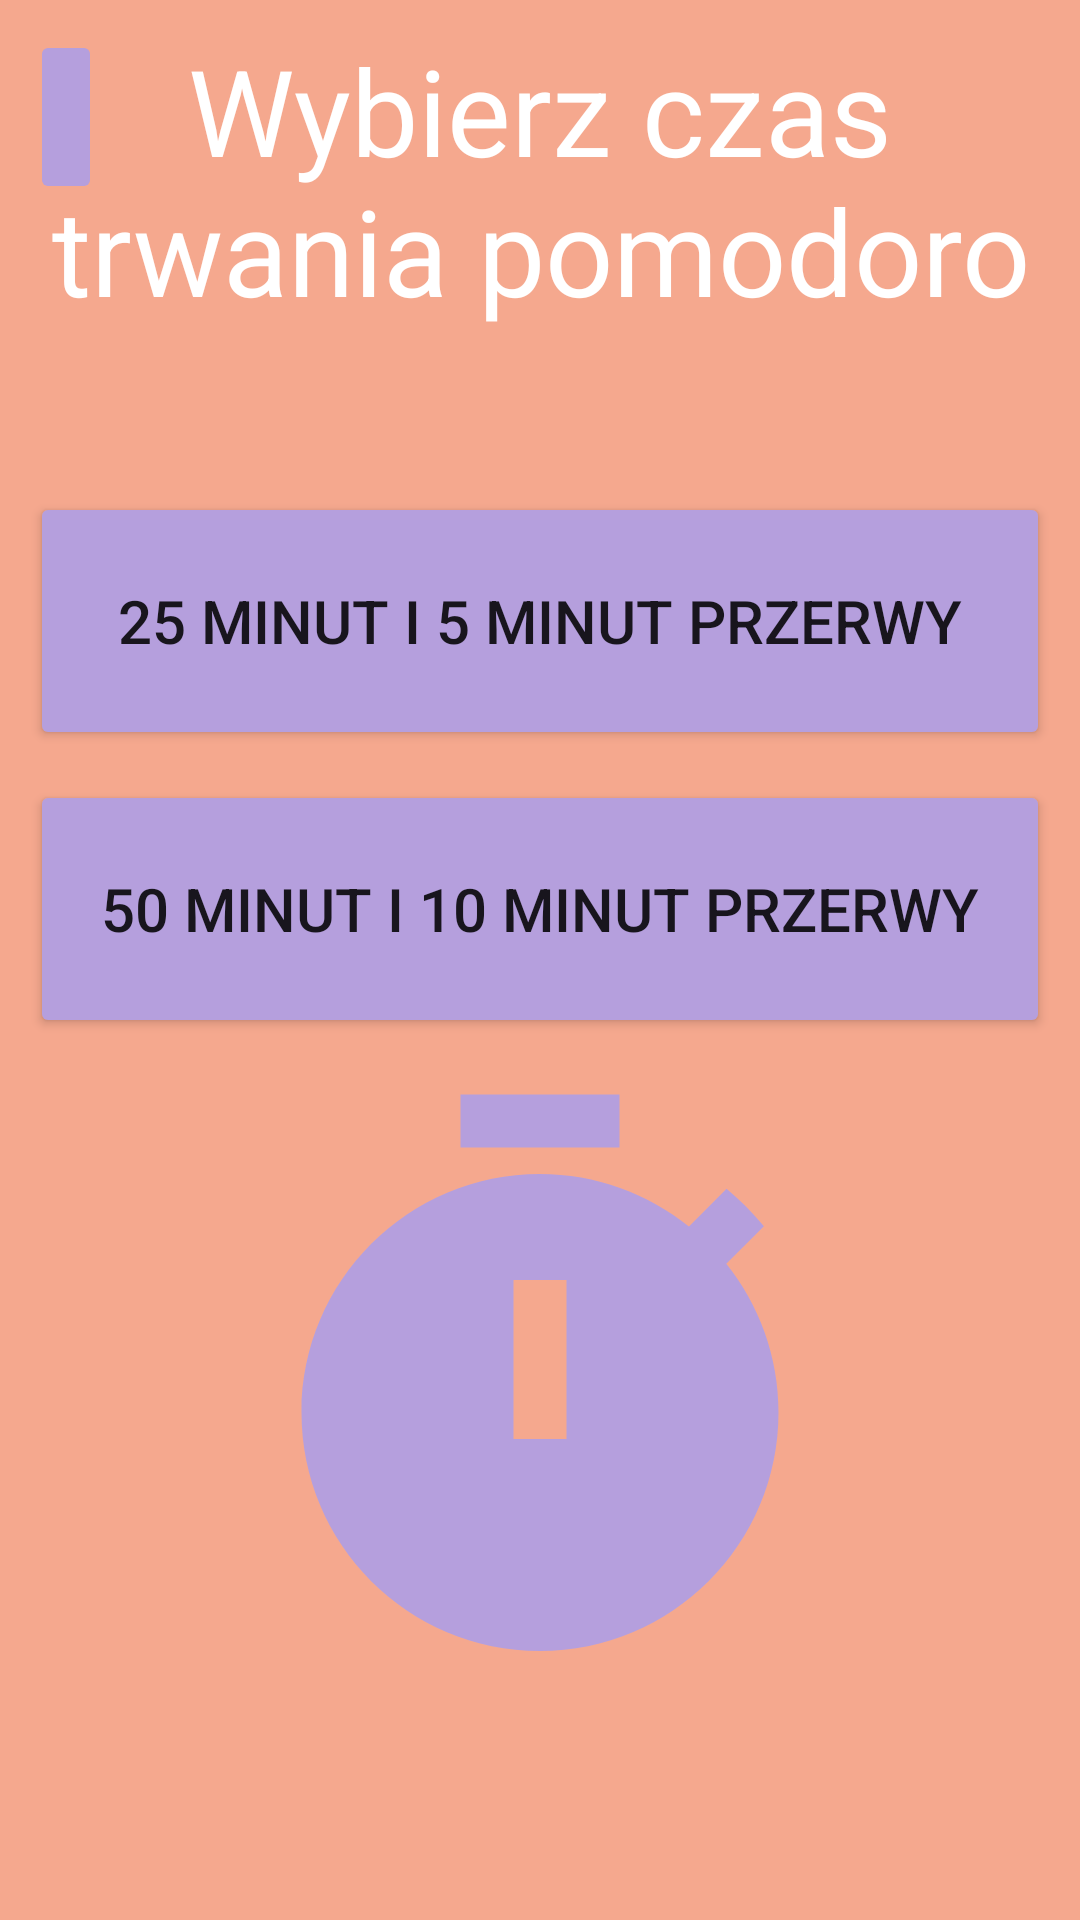

Android layout source for this screen:
<!-- AndroidManifest.xml: application theme Theme.PetFocus -->
<!-- res/layout/fragment_menu_pomodoro.xml -->
<?xml version="1.0" encoding="utf-8"?>
<RelativeLayout xmlns:android="http://schemas.android.com/apk/res/android"
    xmlns:tools="http://schemas.android.com/tools"
    android:layout_width="match_parent"
    android:layout_height="match_parent"
    tools:context=".MenuPomodoroFragment"
    android:background="@color/pomodoroBackground"
    android:padding="10dp">

    


    <ImageButton
        android:id="@+id/btnHelp"
        android:layout_width="wrap_content"
        android:layout_height="58dp"
        android:backgroundTint="@color/powitalnyBackground"
        android:src="@drawable/pomoc" />



    <TextView
        android:id="@+id/text_Wybor"
        android:layout_width="353dp"
        android:layout_height="154dp"
        android:layout_alignParentTop="true"
        android:layout_centerHorizontal="true"
        android:layout_marginTop="0dp"
        android:text="Wybierz czas trwania pomodoro"
        android:textAlignment="center"
        android:textColor="#FFFFFF"
        android:textSize="40sp" />

    <Button
        android:id="@+id/btn25"
        android:layout_width="match_parent"
        android:layout_height="86dp"
        android:layout_below="@+id/text_Wybor"
        android:backgroundTint="@color/powitalnyBackground"
        android:text="25 minut i 5 minut przerwy"
        android:textSize="20sp" />

    <Button
        android:id="@+id/btn50"
        android:layout_width="match_parent"
        android:layout_height="86dp"
        android:layout_below="@+id/btn25"
        android:layout_marginTop="10dp"
        android:backgroundTint="@color/powitalnyBackground"
        android:text="50 minut i 10 minut przerwy"
        android:textSize="20sp" />

    <ImageView
        android:id="@+id/Budzik"
        android:layout_width="match_parent"
        android:layout_height="212dp"
        android:layout_marginTop="10dp"
        android:layout_below="@+id/btn50"
        android:src="@drawable/budzik" />
    />

</RelativeLayout>
<!-- resources referenced by this layout -->
<resources>
  <color name="pomodoroBackground">#f5a88e</color>
  <color name="powitalnyBackground">#B59FDD</color>
  <!-- drawable budzik (drawable) -->
  <vector android:height="24dp" android:tint="#B59FDD"
      android:viewportHeight="24" android:viewportWidth="24"
      android:width="24dp" xmlns:android="http://schemas.android.com/apk/res/android">
      <path android:fillColor="@android:color/white" android:pathData="M9,1h6v2h-6z"/>
      <path android:fillColor="@android:color/white" android:pathData="M19.03,7.39l1.42,-1.42c-0.43,-0.51 -0.9,-0.99 -1.41,-1.41l-1.42,1.42C16.07,4.74 14.12,4 12,4c-4.97,0 -9,4.03 -9,9c0,4.97 4.02,9 9,9s9,-4.03 9,-9C21,10.88 20.26,8.93 19.03,7.39zM13,14h-2V8h2V14z"/>
  </vector>
  <style name="Theme.PetFocus" parent="Theme.MaterialComponents.DayNight.DarkActionBar">
          
          <item name="colorPrimary">@color/purple_500</item>
          <item name="colorPrimaryVariant">@color/purple_700</item>
          <item name="colorOnPrimary">@color/white</item>
          
          <item name="colorSecondary">@color/teal_200</item>
          <item name="colorSecondaryVariant">@color/teal_700</item>
          <item name="colorOnSecondary">@color/black</item>
          
          <item name="android:statusBarColor">?attr/colorPrimaryVariant</item>
          
      </style>
  <color name="purple_500">#FF6200EE</color>
  <color name="purple_700">#FF3700B3</color>
  <color name="white">#FFFFFFFF</color>
  <color name="teal_200">#FF03DAC5</color>
  <color name="teal_700">#FF018786</color>
  <color name="black">#FF000000</color>
</resources>
